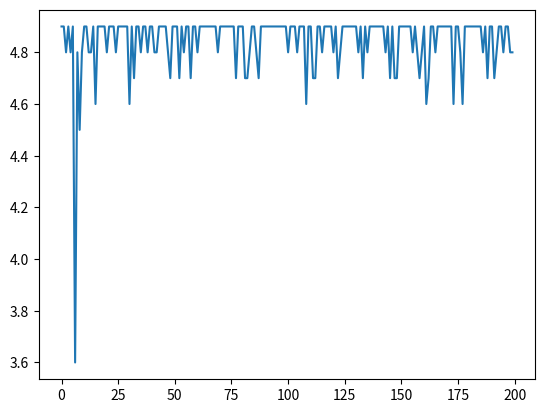

Source code (Python):
import random
import numpy as np
import copy
import matplotlib.pyplot as plt

def IsDuplicate(point,point_list):

    symbol = True
    for p in point_list:
        if point[0] == p[0] and point[1] == p[1]:
            symbol = False
            break

    return  symbol

def iniLoc(length,forbidden_):

    while True:

        x = random.randint(0, length[0] - 1)
        y = random.randint(0, length[1] - 1)

        if IsDuplicate([x,y],forbidden_) == False:
            x = random.randint(0, length[0] - 1)
            y = random.randint(0, length[1] - 1)
        else:
            break


    loc = [x,y]
    return loc

def iniGridState():

    state_dict = dict()
    pit_loc = [[2, 2], [3, 2], [1, 3], [5, 3], [2, 4], [3, 4], [4, 4]]
    goal_loc = [[2, 3]]
    forbidden_ = pit_loc + goal_loc

    #the grid is a 6*7
    for i in range(7):
        for j in range(6):
            if IsDuplicate([i,j],forbidden_) == True:
                key = (i,j)
                value = [0,0,0,0,-3]
                state_dict[key] = value

    return state_dict

def gridBoundary():
    list_ = []
    for i in range(7):
        list_.append([6,i])
    for j in range(7):
        list_.append([j,7])
    return list_

def isOutBoundary(point):

    flag = False

    if point[0] < 0 or point[0] > 6 or point[1] <0 or point[1] > 5:
        flag = True

    return flag


class Agent:
    def __init__(self):
        self.actions = [0,1,2,3,4]
        self.ACTIONS = ['👆','👇','👉','👈','👋'] #up,down,right,left,giveup

        self.goal_reward = 5
        self.pit_reward = -2
        self.move_reward = -0.1
        self.giveup_reward = -3

        self.trial_number = 100000
        self.epsilon = 1

        self.gamma = 1 # no settings of this

        self.alpha = 0.5 # learning rate alpha
        self.q_table = iniGridState()


        self.pit_loc = [[2, 2], [3, 2], [1, 3], [5, 3], [2, 4], [3, 4], [4, 4]]
        self.goal_loc = [[2,3]]
        self.length = [7,6]
        self.forbidden = self.pit_loc + self.goal_loc
        self.isOver = False
        self.gridBoundry = gridBoundary()


    # Need to judge the state here
    def sarsa_learning(self,state, action, reward, next_state, next_action, type):

        if type == 0:
            state_ = (state[0],state[1])
            next_state_ = (next_state[0],next_state[1])

            current_q = self.q_table[state_][action]
            next_state_q = self.q_table[next_state_][next_action]

            new_q = (current_q + self.alpha *(reward + self.gamma * next_state_q - current_q))
            self.q_table[state_][action] = new_q

        elif type == 2:
            state_ = (state[0], state[1])
            current_q = self.q_table[state_][action]
            new_q = (current_q + self.alpha * (reward - current_q))
            self.q_table[state_][action] = new_q

        else:

            pass



    def Q_learning(self,state,action,reward,next_state,next_action):
        current_q = self.q_table[state][action]
        next_state_q = self.q_table[next_state][next_action]
        new_q = (current_q + self.alpha *(reward + self.epislon * next_state_q - current_q))
        self.q_table[state][action] = new_q

    ## epsilon-greedy and other methods to select the action

    def get_action(self,state):

        # if random.random() < self.epsilon:
        #      action = np.random.choice(self.actions)
        #
        # else:
        state_ = (state[0],state[1])
        state_action = self.q_table[state_]
        #action = self.arg_max(state_action)
        action = state_action.index(max(state_action))

        return action

    def arg_max(self,state_action):
        max_index_list = []
        max_value = state_action[0]
        for index, value in enumerate(state_action):
            if value > max_value:
                max_index_list.clear()
                max_value = value
                max_index_list.append(index)
            elif value == max_value:
                max_index_list.append(index)
        return random.choice(max_index_list)

    def Move(self,state,action):
        alter_act_prob = [0.7,0.1,0.1,0.1]
        result_ = np.random.choice(len(alter_act_prob),1,p = alter_act_prob)[0]

        #print("move result",result_,"action",action)

        state_ = copy.deepcopy(state)

        next_state = copy.deepcopy(state)
        reward = self.move_reward

        type = 0
        if action == 0: #up
            if result_ == 0: # keep old direction
                next_state[1] = next_state[1] - 1
                if isOutBoundary(next_state) == True:
                    next_state[1] = 0
            elif result_ == 1: # moves to the right
                next_state[0] = next_state[0] + 1
                if isOutBoundary(next_state) == True:
                    next_state[0] = 6
            elif result_ == 2: # moves to the left
                next_state[0] = next_state[0] - 1
                if isOutBoundary(next_state) == True:
                    next_state[0] = 0
            else: # move forward 2
                next_state[1] = next_state[1] - 2
                if isOutBoundary(next_state) == True:
                    next_state[1] = 0
        elif action == 1: #down
            if result_ == 0: # keep old direction
                next_state[1] = next_state[1] + 1
                if isOutBoundary(next_state) == True:
                    next_state[1] = 5
            elif result_ == 1: # moves to the left
                next_state[0] = next_state[0] - 1
                if isOutBoundary(next_state) == True:
                    next_state[0] = 0
            elif result_ == 2: # moves to the right
                next_state[0] = next_state[0] + 1
                if isOutBoundary(next_state) == True:
                    next_state[0] = 6
            else: # move forward 2, down 2
                next_state[1] = next_state[1] + 2
                if isOutBoundary(next_state) == True:
                    next_state[1] = 5
        elif action == 2: # Move to right
            if result_ == 0: # keep old direction
                next_state[0] = next_state[0] + 1
                if isOutBoundary(next_state) == True:
                    next_state[0] = 6
            elif result_ == 1: # down
                next_state[1] = next_state[1] + 1
                if isOutBoundary(next_state) == True:
                    next_state[1] = 5
            elif result_ == 2: # up
                next_state[1] = next_state[1] - 1
                if isOutBoundary(next_state) == True:
                    next_state[1] = 0
            else: # move forward 2, right 2
                next_state[0] = next_state[0] + 2
                if isOutBoundary(next_state) == True:
                    next_state[0] = 6
        elif action == 3: # Move to left
            if result_ == 0:  # keep old direction
                next_state[0] = next_state[0] - 1
                if isOutBoundary(next_state) == True:
                    next_state[0] = 0
            elif result_ == 1:  # up
                next_state[1] = next_state[1] - 1
                if isOutBoundary(next_state) == True:
                    next_state[1] = 0
            elif result_ == 2:  # down
                next_state[1] = next_state[1] + 1
                if isOutBoundary(next_state) == True:
                    next_state[1] = 5
            else:  # move forward 2, left 2
                next_state[0] = next_state[0] - 2
                if isOutBoundary(next_state) == True:
                    next_state[0] = 0
        else: #give up

            self.isOver = True
            next_state = copy.deepcopy(state_)
            reward = reward + self.giveup_reward
            type = 1

        if next_state[0] == self.goal_loc[0][0] and next_state[1] == self.goal_loc[0][1]:
            reward = reward + self.goal_reward
            next_state = copy.deepcopy(state_)
            self.isOver = True
            type = 2

        if IsDuplicate(next_state,self.pit_loc) == False:
            reward = reward + self.pit_reward
            next_state = copy.deepcopy(state_)
            self.isOver = True
            type = 2

        return next_state, reward, type

    def printActions(self):

        list_ = [[0 for col in range(7)] for row in range(6)]

        for i in range(len(self.pit_loc)):
            x = self.pit_loc[i][0]
            y = self.pit_loc[i][1]
            list_[y][x] = '🚫'


        list_[3][2] = "💰"

        for key in self.q_table:
            index = self.q_table[key].index(max(self.q_table[key]))
            list_[key[1]][key[0]] = self.ACTIONS[index]

        for i in range(len(list_)):
            print(list_[i])

# goal_reward = 5
# pit_reward = -2
# move_reward = -0.1
# giveup_reward = -3
# trial_number = 10000
# epsilon = 0.1
# alpha = 0.5

actions = ["up","down","left","right","gu"]
ACTIONS = [(-1, 0), (1, 0), (0, -1), (0, 1),(0, 0)]
pit_loc = [[2,2],[2,3],[3,1],[3,5],[4,2],[4,3],[4,4]]
goal_loc = [[3,2]]

# length = [6,7] # It's 6*7 grid world
#
# forbidden_ = pit_loc + goal_loc

### Initialize the function
# loc_r = iniLoc(length,forbidden_)
# print(loc_r)


###
agent = Agent()

print(agent.q_table.keys())
print(agent.pit_loc)
print(agent.goal_loc)


result = []
for i in range(10000):

    #print("iteration ", i)
    agent.isOver = False
    state = iniLoc(agent.length,agent.forbidden)
    action = agent.get_action(state)

    reward_ = 0
    step = 0
    while True:

        next_state, reward, type = agent.Move(state,action)
        next_action = agent.get_action(next_state)
        agent.sarsa_learning(state,action,reward,next_state,next_action,type)
        state = copy.deepcopy(next_state)
        action = next_action

        reward_ = reward_ + reward
        step = step + 1

        if agent.isOver == True:
            result.append([step,reward_])
            #print("reward",reward_)
            break

agent.printActions()
print(agent.q_table.values())
r_ = []
for i in range(len(result)):
    r_.append(result[i][1])

r2 = np.zeros(200)

for i in range(200):
    temp = np.array(r_[i * 50 : i*50 + 50])
    r2[i] = np.amax(temp)


plt.figure()
plt.plot(r2)
plt.show()